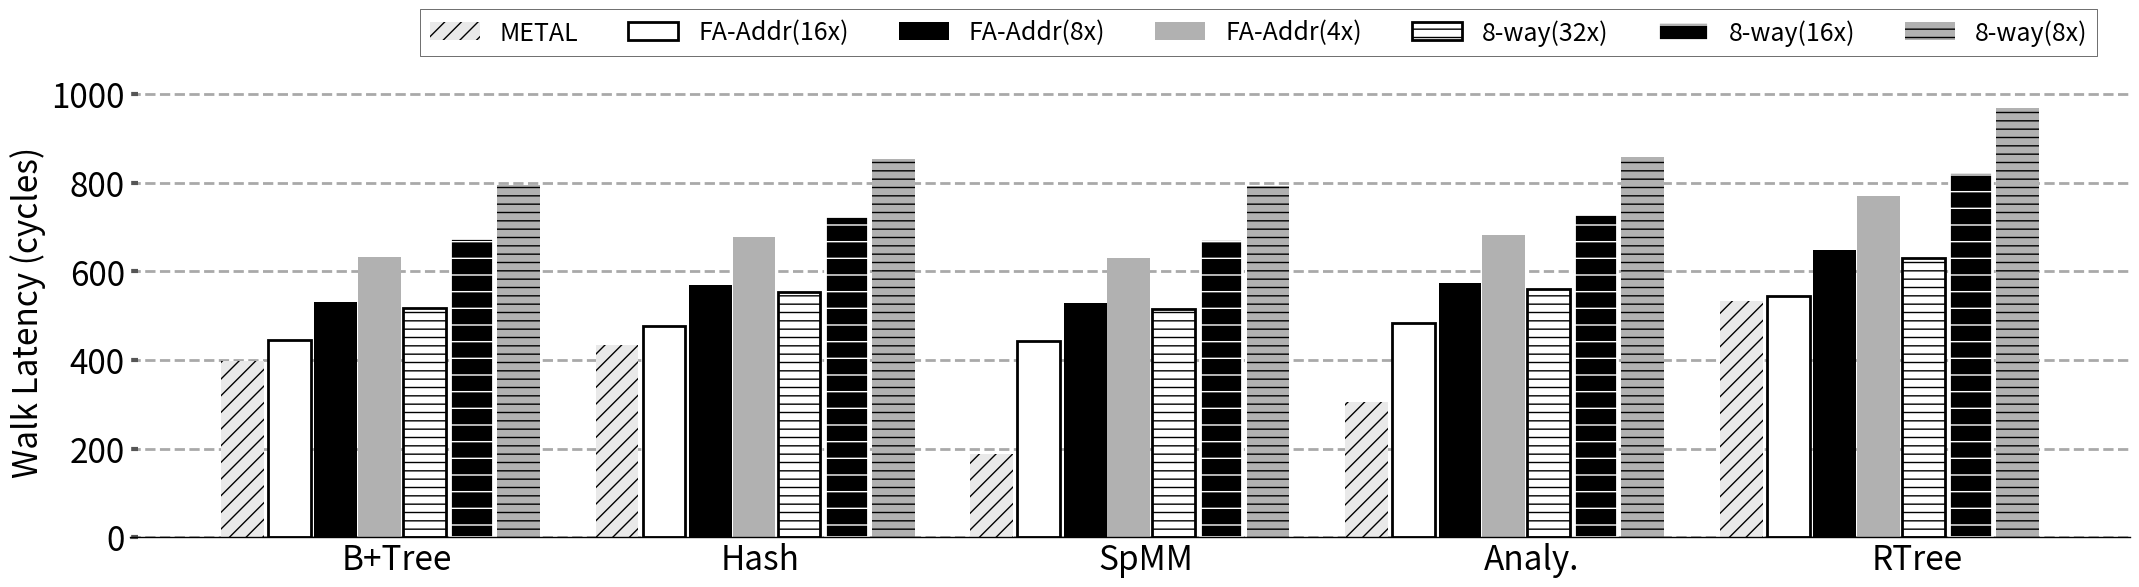

The script that saved this image: (Note: this script raises an exception after producing the figure.)
import sys

import math


import matplotlib.pyplot as plt
import matplotlib as mpl
import matplotlib
import numpy as np
from matplotlib.backends.backend_pdf import PdfPages
from matplotlib.ticker import MultipleLocator
from random import randint
from matplotlib.backends.backend_pdf import PdfPages
from matplotlib.backends.backend_pdf import PdfPages
import matplotlib.ticker as ticker
import csv

print(sys.path)

# from palettable.colorbrewer.sequential import YlGnBu_5

mpl.rc('font', family='sans-serif')
matplotlib.style.use('ggplot')

font = 32
X_AXIS_name = []
X_AXIS = np.linspace(0.1, 0.9, 9)




stream =[]
metal=[]
cache =[]

font = 24

BM_name = ["B+Tree", "Hash","SpMM","Analy.", "RTree"]
cache = ([2.37, 1.82, 2.4, 8.21, 9.26])
metal = (([6.08, 5.73, 8.21, 3.02, 5.27]))
fa_16 = ([0,0,0,0,0])
fa_8=([0,0,0,0,0])
fa_4=([0,0,0,0,0])
eway_32 = ([0,0,0,0,0])
eway_16=([0,0,0,0,0])
eway_8=([0,0,0,0,0])
# nrm = [5, 2, 6.5,6,4.72,3.87,5.06,3.21]

cache1=([0,0,0,0,0])
sway_cache1=([0,0,0,0,0])
eway_cache1=([0,0,0,0,0])
fa_161=([0,0,0,0,0])
fa_81=([0,0,0,0,0])
fa_41=([0,0,0,0,0])
eway_321 = ([0,0,0,0,0])
eway_161=([0,0,0,0,0])
eway_81=([0,0,0,0,0])
metal1=([0,0,0,0,0])

for i in range(3):
    fa_161[i]=(10-cache[i])/1.72
    fa_81[i]=(10-cache[i])/1.44
    fa_41[i]=(10-cache[i])/1.21
    eway_321[i]=(10-cache[i])/1.48
    eway_161[i]=(10-cache[i])/1.13
    eway_81[i]=(10-cache[i])/0.96
    cache1[i]=10-cache[i]
    metal1[i]=10-metal[i]


for i in range(3,5):
    fa_161[i]=(cache[i])/1.72
    fa_81[i]=(cache[i])/1.44
    fa_41[i]=(cache[i])/1.21
    eway_321[i]=(cache[i])/1.48
    eway_161[i]=(cache[i])/1.13
    eway_81[i]=(cache[i])/0.96
    cache1[i]=cache[i]
    metal1[i]=metal[i]

for i in range(5):
    fa_16[i]=cache[i]*0.4*1.72+fa_161[i]*100
    fa_8[i]=cache[i]*0.4*1.44+fa_81[i]*100
    fa_4[i]=cache[i]*0.4*1.21+fa_41[i]*100
    eway_32[i]=cache[i]*0.4*1.48+eway_321[i]*100
    eway_16[i]=cache[i]*0.4*1.13+eway_161[i]*100
    eway_8[i]=cache[i]*0.4*0.96+eway_81[i]*100
    cache[i]=cache[i]*0.4 + cache1[i]*100
    metal[i]=metal[i]*1+metal1[i]*100

X_AXIS = np.linspace(1.5,len(BM_name),len(BM_name))

print(sway_cache1)
print(cache1)

fig,ax=plt.subplots(figsize=(21.5, 6))
ax.set_facecolor('w')
ax.set_axisbelow(True)
ax.spines['bottom'].set_color('k')
plt.grid(linestyle='--', linewidth=2, which='major', color='darkgray')
plt.gca().xaxis.grid(False)
plt.gca().yaxis.grid(True)

ax.tick_params(axis='y', which='minor', left=False)
plt.tick_params(axis='both', which='major', direction='in', length=6, width=3)
plt.xticks(X_AXIS ,ha= 'center', color='k') #rotation
ax.set_xticks([1.75,2.6,3.5,4.4,5.3])
ax.set_xticklabels(BM_name)
plt.xticks(size=font, va="top")
plt.yticks(fontsize = font, color='k')


xticks_minor = [ 0 ]
# ax.set_xticks( xticks_minor, minor=False )

# ax.tick_params( axis='x', which='minor', direction='out', length=40, width =3 )

plt.yticks(fontsize = font, color='k')

ax.set_xticklabels(BM_name)





# bar1 = plt.bar([i -0.104 for i in X_AXIS], [metal[i] for i,X in  enumerate(metal)], width  = 0.1,  hatch = "//", color = "#e9e9e9")
# plt.bar([i +0.0 for i in X_AXIS], [xcache[i] for i,X in  enumerate(xcache)], hatch = ".",width  = 0.1, color = "gray")
# plt.bar([i +0.102 for i in X_AXIS], [opt[i] for i,X in  enumerate(opt)], hatch = "--", width  = 0.1, color = "black")
# plt.bar([i + 0.21 for i in X_AXIS], [cache[i] for i,X in  enumerate(metal)], width  = 0.1, color = "#b1b1b1")
# plt.bar([i +0.315 for i in X_AXIS], [prefetch[i] for i,X in  enumerate(prefetch)], hatch = "--",edgecolor="black",width  = 0.1, color = "white")
# plt.bar([i +0.425 for i in X_AXIS], [sway_cache[i] for i,X in  enumerate(sway_cache)], hatch = "\\\\",edgecolor="black",width  = 0.1, color = "#c1c1c1")
# plt.bar([i +0.535 for i in X_AXIS], [eway_cache[i] for i,X in  enumerate(eway_cache)], hatch = "--",edgecolor="black",width  = 0.1, color = "#d1d1d1")

plt.bar([i -0.11 for i in X_AXIS], [metal[i] for i,X in  enumerate(metal)], width  = 0.1,  hatch = "//", color = "#e9e9e9",align='center')
plt.bar([i +0.0 for i in X_AXIS], [fa_16[i] for i,X in  enumerate(fa_16)], width  = 0.1,  color = "white",align='center',edgecolor="black",linewidth=2)
plt.bar([i +0.108 for i in X_AXIS], [fa_8[i] for i,X in  enumerate(fa_8)], hatch = "--", width  = 0.1, color = "black",align='center')
plt.bar([i + 0.21 for i in X_AXIS], [fa_4[i] for i,X in  enumerate(fa_4)], width  = 0.1, color = "#b1b1b1",align='center')
plt.bar([i +0.315 for i in X_AXIS], [eway_32[i] for i,X in  enumerate(eway_32)], hatch = "--",edgecolor="black",width  = 0.1, color = "white",align='center',linewidth=2)
plt.bar([i +0.425 for i in X_AXIS], [eway_16[i] for i,X in  enumerate(eway_16)], hatch = "-",width  = 0.1, color = "black",align='center',edgecolor="white",linewidth=2)
plt.bar([i +0.535 for i in X_AXIS], [eway_8[i] for i,X in  enumerate(eway_8)], hatch = "--",width  = 0.1, color = "#b1b1b1",align='center')



# plt.bar([i - 0.20 for i in X_AXIS], [X/metal[i] for i,X in  enumerate(stream)], hatch = "--", width  = 0.2, color = "black", height=1.6)
# plt.bar([i + 0.05 for i in X_AXIS], [X/cache[i] for i,X in  enumerate(stream)], hatch = "||", width  = 0.2, color = "#C5C5C5", height=1.6)
# plt.bar([i + 0.25 for i in X_AXIS], [X/stream[i] for i,X in  enumerate(stream)], hatch = "--", width  = 0.2, color = "#D3D3D3", height=1.6)

# plt.title('Runtime Comparision', size =font)

# k=0
# for i in bar1:
#     height = i.get_height()
#     plt.text(i.get_x() + i.get_width()/2.0, height, str(nrm[k]) + 'x', ha="center", va="bottom", fontsize=14, color="red", weight="bold")
#     k=k+1
# summ=0
# for i in range(len(cache)):
#     summ = summ + (prefetch[i]/metal[i])
# print()
# print()
# avg=(summ)/(5)
# print("avg is",avg)

legend = ["METAL","FA-Addr(16x)","FA-Addr(8x)","FA-Addr(4x)","8-way(32x)", "8-way(16x)","8-way(8x)"]
plt.legend(legend, fontsize=18,loc='best', frameon=True,
           facecolor='w', edgecolor='k', fancybox=False, bbox_to_anchor=(0.99, 1.2),ncol=7)

plt.ylabel('Walk Latency (cycles)', size = font, color='k')
# plt.ylim(0,10.0)



# plt.annotate("\nB+ Tree Search",(0.2,-0.2), xycoords='axes fraction', textcoords='offset points', va='top', size = 24 ,weight='bold')
# plt.annotate("SpMV",   (0.47,-0.2), xycoords='axes fraction', textcoords='offset points', va='top', size = font,weight='bold')
# plt.annotate("SpMM",   (0.9,-0.2), xycoords='axes fraction', textcoords='offset points', va='top', size = font,weight='bold')
plt.tight_layout()
# Uncomment to savefig
plt.savefig('./Plots/pdfs/walklatency_timesplot.pdf')
plt.show()

